Run: headless pygame with SDL's dummy video driver; simulated clock (each Clock.tick advances the game by its frame time, no real sleeping); random seed 0; keys injected as events and as key.get_pressed() state; no mouse input.
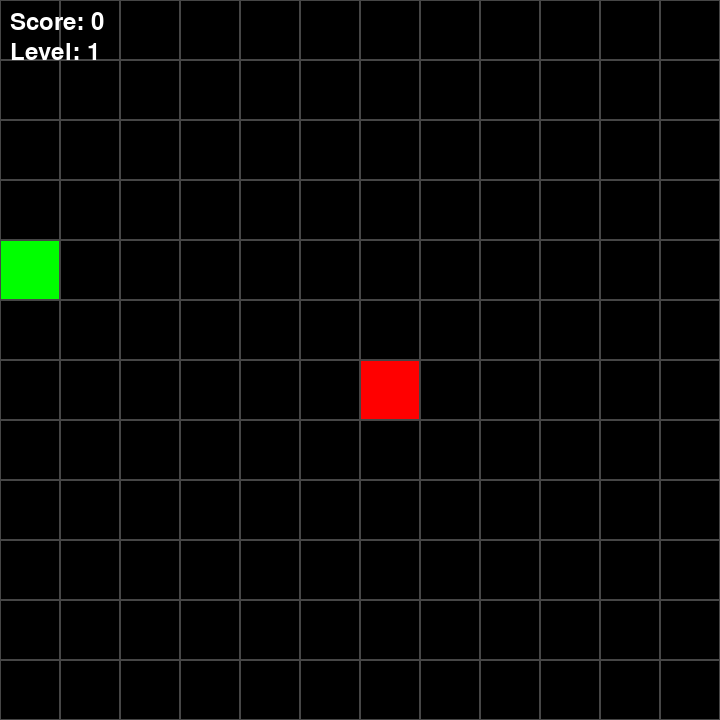
Frame 1 of 2 · flips 1–60 · no input
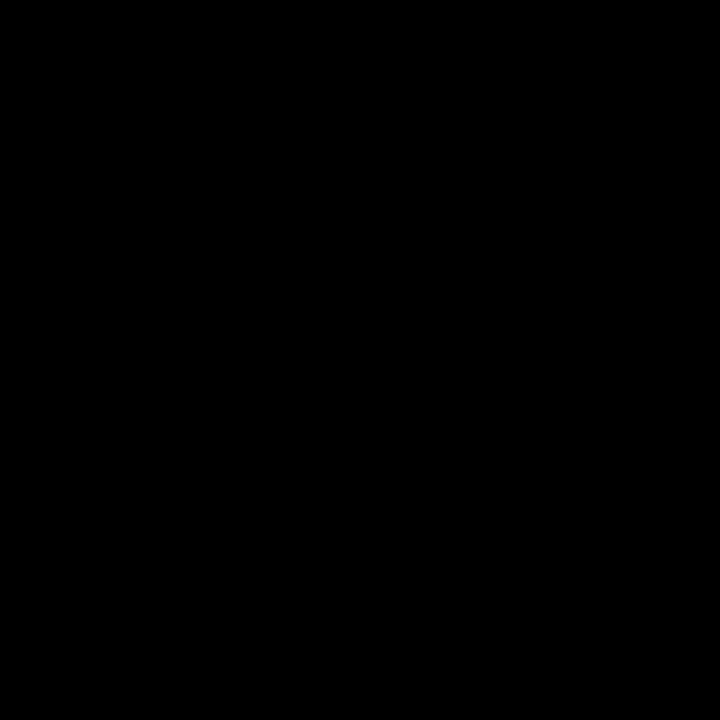
Frame 2 of 2 · flips 61–180 · tapped SPACE, RETURN · held RIGHT (→), D (game ended)

The pygame program that drew these frames:

import pygame
from random import randint

pygame.init()

WIDTH = 720
HEIGHT = 720

screen = pygame.display.set_mode((WIDTH, HEIGHT))

colorWHITE = (255, 255, 255)
colorGRAY = (70, 70, 70)
colorBLACK = (0, 0, 0)
colorRED = (255, 0, 0)
colorGREEN = (0, 255, 0)
colorBLUE = (0, 0, 255)
colorYELLOW = (255, 255, 0)

clock = pygame.time.Clock()

CELL = 60

class Point:
    def __init__(self, x, y):
        self.x = x
        self.y = y

    @staticmethod
    def generate():
        return Point(randint(0, WIDTH // CELL - 1) * CELL, randint(0, HEIGHT // CELL - 1) * CELL)

class Snake:
    def __init__(self):
        self.body = [Point.generate()]
        self.dx = 0
        self.dy = 0

    def move(self):
        for i in range(len(self.body) - 1, 0, -1):
            self.body[i].x = self.body[i - 1].x
            self.body[i].y = self.body[i - 1].y

        head = self.body[0]
        head.x += self.dx * CELL
        head.y += self.dy * CELL
        if head.x >= WIDTH or head.x < 0 or head.y >= HEIGHT or head.y < 0:
            return True  # Check for wall collision
        for segment in self.body[1:]:
            if head.x == segment.x and head.y == segment.y:
                return True  # Check for self-collision
        return False

    def check_collision(self, food):
        head = self.body[0]
        if head.x == food.pos.x and head.y == food.pos.y:
            self.body.append(Point(head.x, head.y))
            return True

    def draw(self):
        head = self.body[0]
        pygame.draw.rect(screen, colorRED, (head.x, head.y, CELL, CELL))
        for segment in self.body[1:]:
            pygame.draw.rect(screen, colorYELLOW, (segment.x, segment.y, CELL, CELL))

class Food:
    def __init__(self):
        self.pos = Point.generate()
        self.timer = 100

    def draw(self):
        pygame.draw.rect(screen, colorGREEN, (self.pos.x, self.pos.y, CELL, CELL))

    def regenerate(self):
        self.pos = Point.generate()
        self.timer = 100

    def update_timer(self):
        self.timer -= 1
        if self.timer <= 0:
            self.regenerate()

def draw_grid():
    for i in range(0, HEIGHT, CELL):
        for j in range(0, WIDTH, CELL):
            pygame.draw.rect(screen, colorGRAY, (i, j, CELL, CELL), 1)

snake = Snake()
food = Food()

score = 0
level = 1
foods_eaten = 0
speed = 5

font = pygame.font.SysFont(None, 36)

game_over = False

while not game_over:
    for event in pygame.event.get():
        if event.type == pygame.QUIT:
            game_over = True
        if event.type == pygame.KEYDOWN:
            if event.key == pygame.K_UP and snake.dy == 0:
                snake.dx = 0
                snake.dy = -1
            elif event.key == pygame.K_DOWN and snake.dy == 0:
                snake.dx = 0
                snake.dy = 1
            elif event.key == pygame.K_RIGHT and snake.dx == 0:
                snake.dx = 1
                snake.dy = 0
            elif event.key == pygame.K_LEFT and snake.dx == 0:
                snake.dx = -1
                snake.dy = 0

    screen.fill(colorBLACK)

    if snake.move():
        game_over = True  # End game if snake hits the wall or itself

    if not game_over:
        if snake.check_collision(food):
            food.regenerate()
            score += 10
            foods_eaten += 1
            if foods_eaten >= 3:
                speed += 1
                foods_eaten = 0
            if score >= 50 * level:
                level += 1
                speed += 1
        
        food.update_timer()
        snake.draw()
        food.draw()
        draw_grid()

        score_text = font.render("Score: " + str(score), True, colorWHITE)
        level_text = font.render("Level: " + str(level), True, colorWHITE)
        screen.blit(score_text, (10, 10))
        screen.blit(level_text, (10, 40))

        pygame.display.flip()
        clock.tick(speed)

pygame.quit()
